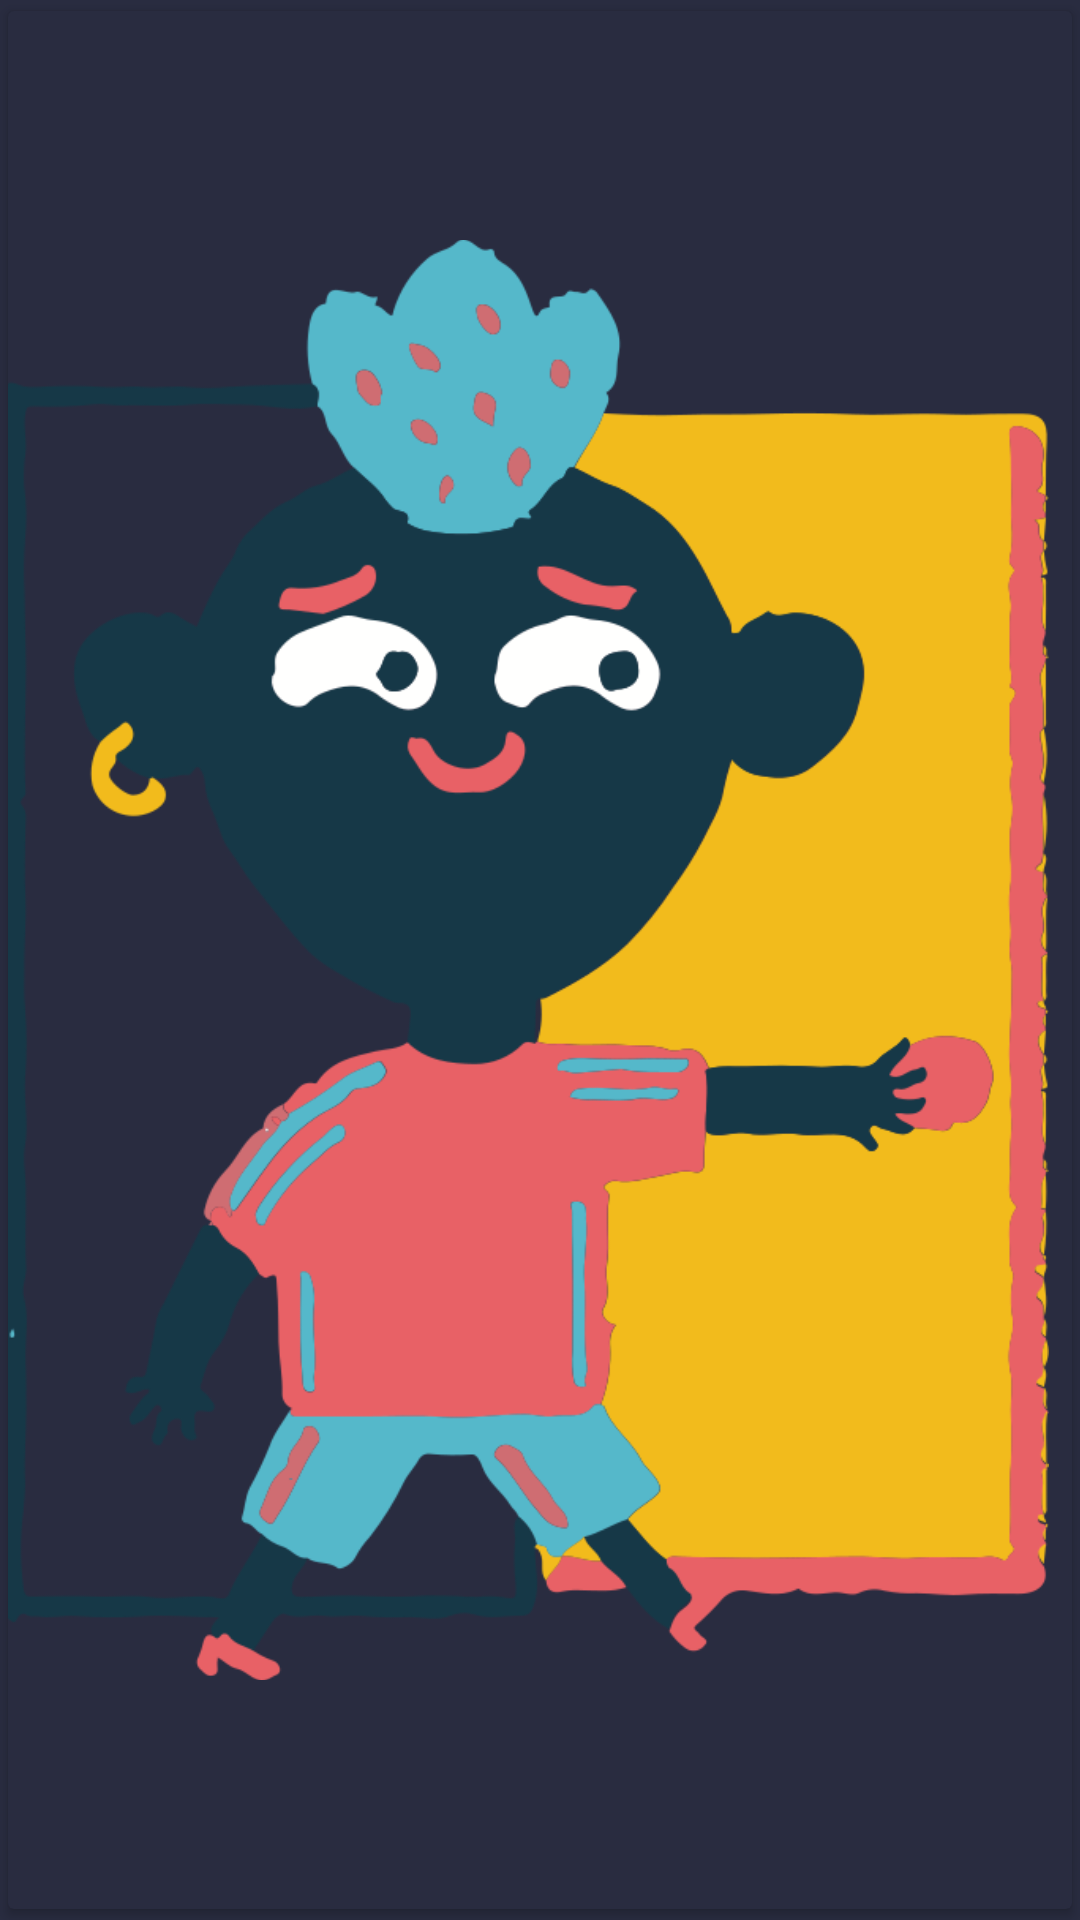

Layout XML and referenced resources for this Android screen:
<!-- AndroidManifest.xml: application theme PrimaryTheme -->
<!-- res/layout/photo.xml -->
<androidx.cardview.widget.CardView xmlns:android="http://schemas.android.com/apk/res/android"
    xmlns:app="http://schemas.android.com/apk/res-auto"
    xmlns:tools="http://schemas.android.com/tools"
    android:layout_width="match_parent"
    android:layout_height="200dp"
    android:layout_gravity="center"
    android:layout_marginTop="32dp"
    android:layout_marginBottom="32dp"
    android:contentDescription="@string/card"
    android:id="@+id/photo_card"
    app:cardBackgroundColor="@color/Background_gray"
    app:cardUseCompatPadding="true"
    tools:targetApi="p">

    <ImageView
        android:layout_width="match_parent"
        android:layout_height="match_parent"
        android:adjustViewBounds="true"
        android:cropToPadding="true"
        android:elevation="4dp"
        android:layout_gravity="center"
        android:layout_marginEnd="5dp"
        app:srcCompat="@drawable/logout"
        android:id="@+id/photo"/>

</androidx.cardview.widget.CardView>
<!-- resources referenced by this layout -->
<resources>
  <color name="Background_gray">#292C40</color> //3030303 292C40
  <!-- drawable logout: png bitmap (drawable-v24, 86560 bytes) -->
  <string name="card">Card</string>
  <style name="PrimaryTheme" parent="Theme.AppCompat.NoActionBar">
  
          <item name="android:colorAccent">@color/Not_so_white_white</item>
          <item name="android:colorControlNormal">@android:color/transparent</item>
          <item name="android:windowBackground">@color/Background_gray</item>
          <item name="android:textColorPrimary">@color/Not_so_white_white</item>
          <item name="android:colorPrimary">@color/primary</item>
          <item name="android:colorSecondary" tools:targetApi="n_mr1">@color/secondary</item>
      </style>
  <color name="Not_so_white_white">#B2B2B2</color>
  <color name="primary">#14172D</color> //076E7E
  <color name="secondary">#FF3152</color>
</resources>
